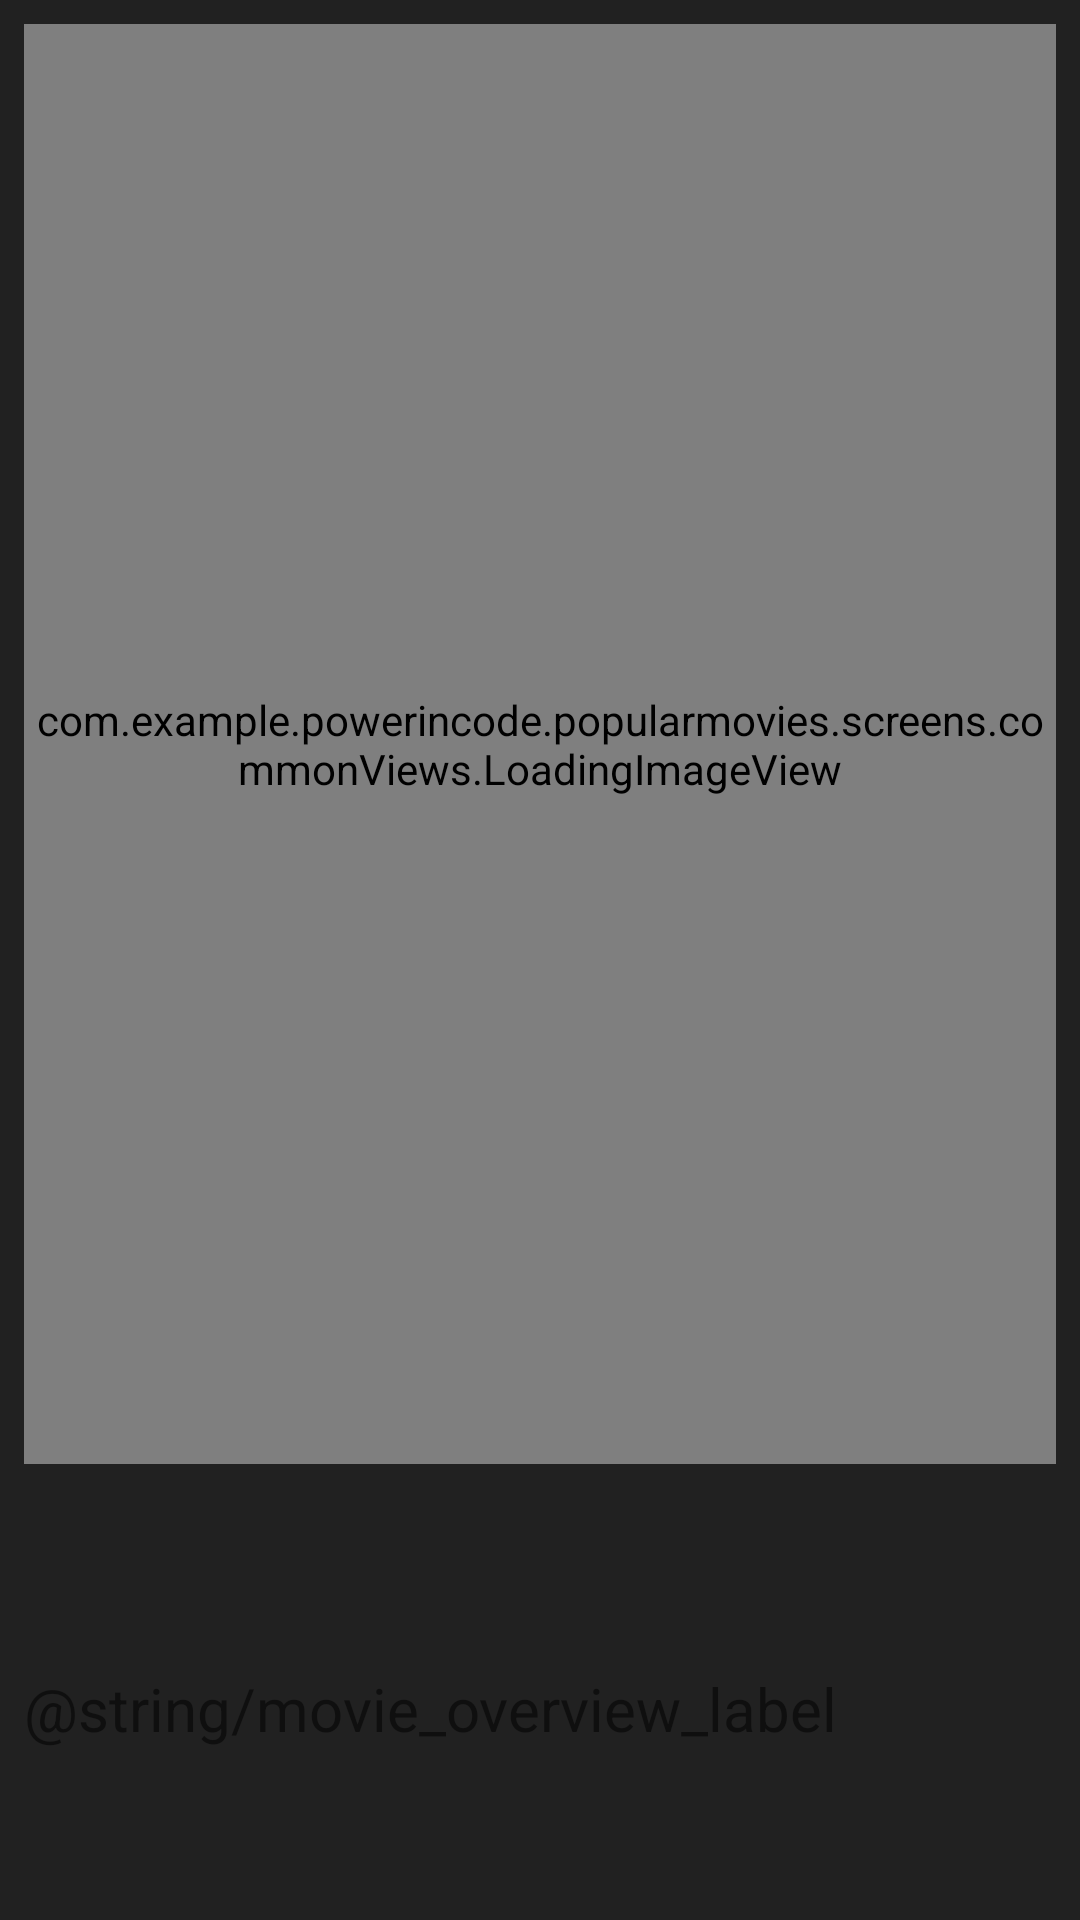

Android layout source for this screen:
<!-- AndroidManifest.xml: application theme AppTheme -->
<!-- res/layout/activity_detail.xml -->
<?xml version="1.0" encoding="utf-8"?>
<ScrollView xmlns:android="http://schemas.android.com/apk/res/android"
    xmlns:app="http://schemas.android.com/apk/res-auto"
    xmlns:tools="http://schemas.android.com/tools"
    android:layout_width="match_parent"
    android:layout_height="match_parent"

    android:padding="8dp"
    tools:context="com.example.example.popularmovies.screens.movie.DetailActivity">

    <LinearLayout
        android:layout_width="match_parent"
        android:layout_height="wrap_content"
        android:orientation="vertical">

        <view
            android:id="@+id/iv_detail_poster"
            class="com.example.example.popularmovies.screens.commonViews.LoadingImageView"
            android:layout_width="match_parent"
            android:layout_height="480dp" />

        <View
            android:id="@+id/view2"
            android:layout_width="0dp"
            android:layout_height="1dp"
            android:layout_marginTop="16dp"
            android:alpha="0.8"
            android:background="@android:color/darker_gray"
            app:layout_constraintLeft_toLeftOf="@+id/iv_detail_poster"
            app:layout_constraintRight_toRightOf="parent"
            app:layout_constraintTop_toBottomOf="@+id/linearLayout" />

        <LinearLayout
            android:id="@+id/linearLayout"
            android:layout_width="match_parent"
            android:layout_height="match_parent"
            android:layout_marginTop="16dp"
            android:orientation="horizontal"
            app:layout_constraintHorizontal_bias="0.0"
            app:layout_constraintLeft_toLeftOf="@+id/iv_detail_poster"
            app:layout_constraintRight_toRightOf="@+id/iv_detail_poster"
            app:layout_constraintTop_toBottomOf="@+id/iv_detail_poster">

            <TextView
                android:id="@+id/tv_rating"
                android:layout_width="180dp"
                android:layout_height="wrap_content"
                android:layout_marginEnd="16dp"
                android:layout_weight="1"
                android:textStyle="bold"
                tools:layout_editor_absoluteX="196dp"
                tools:layout_editor_absoluteY="218dp"
                tools:text="Rating" />

            <TextView
                android:id="@+id/tv_release_date"
                android:layout_width="180dp"
                android:layout_height="wrap_content"
                android:layout_weight="2"
                android:textAlignment="viewEnd"
                android:textStyle="bold"
                tools:layout_editor_absoluteX="8dp"
                tools:layout_editor_absoluteY="218dp"
                tools:text="Release date" />
        </LinearLayout>

        <TextView
            android:id="@+id/textView3"
            android:layout_width="match_parent"
            android:layout_height="wrap_content"
            android:layout_marginTop="16dp"
            android:text="@string/movie_overview_label"
            android:textSize="20sp"
            app:layout_constraintHorizontal_bias="0.0"
            app:layout_constraintLeft_toLeftOf="@+id/iv_detail_poster"
            app:layout_constraintRight_toRightOf="@+id/iv_detail_poster"
            app:layout_constraintTop_toBottomOf="@+id/view2" />

        <TextView
            android:id="@+id/tv_overview_text"
            android:layout_width="match_parent"
            android:layout_height="wrap_content"
            android:layout_marginBottom="8dp"
            android:layout_marginTop="8dp"
            android:textSize="16sp"
            app:layout_constraintBottom_toBottomOf="parent"
            app:layout_constraintLeft_toLeftOf="@+id/iv_detail_poster"
            app:layout_constraintRight_toRightOf="@+id/iv_detail_poster"
            app:layout_constraintTop_toBottomOf="@+id/tv_overview_label"
            tools:text="Movie description" />
    </LinearLayout>
</ScrollView>
<!-- resources referenced by this layout -->
<resources>
  <style name="AppTheme" parent="Theme.AppCompat.Light.DarkActionBar">
          
          <item name="colorPrimary">@color/colorPrimary</item>
          <item name="colorPrimaryDark">@color/colorPrimaryDark</item>
          <item name="colorAccent">@color/colorAccent</item>
          <item name="android:colorBackground">@color/colorPrimary</item>
          <item name="android:windowContentOverlay">@null</item>
  
      </style>
  <color name="colorPrimary">#212121</color>
  <color name="colorPrimaryDark">#000000</color>
  <color name="colorAccent">#f44336</color>
</resources>
